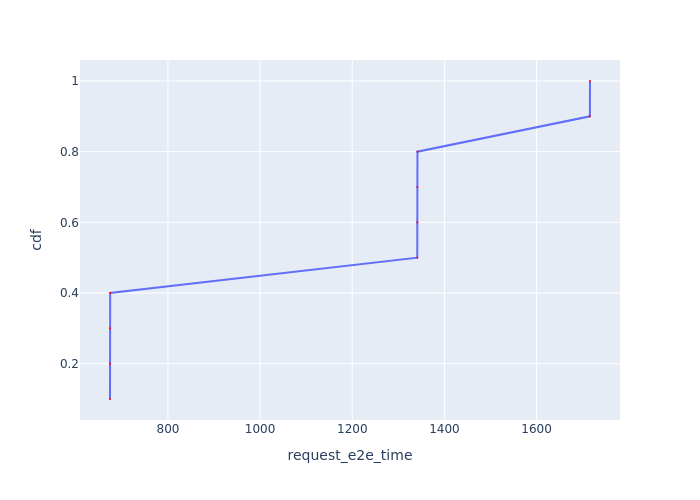

The data file committed next to this chart (first rows):
Request Id, request_e2e_time, cdf
0_0, 674.2, 0.1
0_1, 674.4, 0.2
0_2, 674.5, 0.3
0_3, 674.6, 0.4
0_4, 1341, 0.5
0_5, 1341, 0.6
0_6, 1341, 0.7
0_7, 1341, 0.8
0_8, 1716, 0.9
0_9, 1716, 1.0
